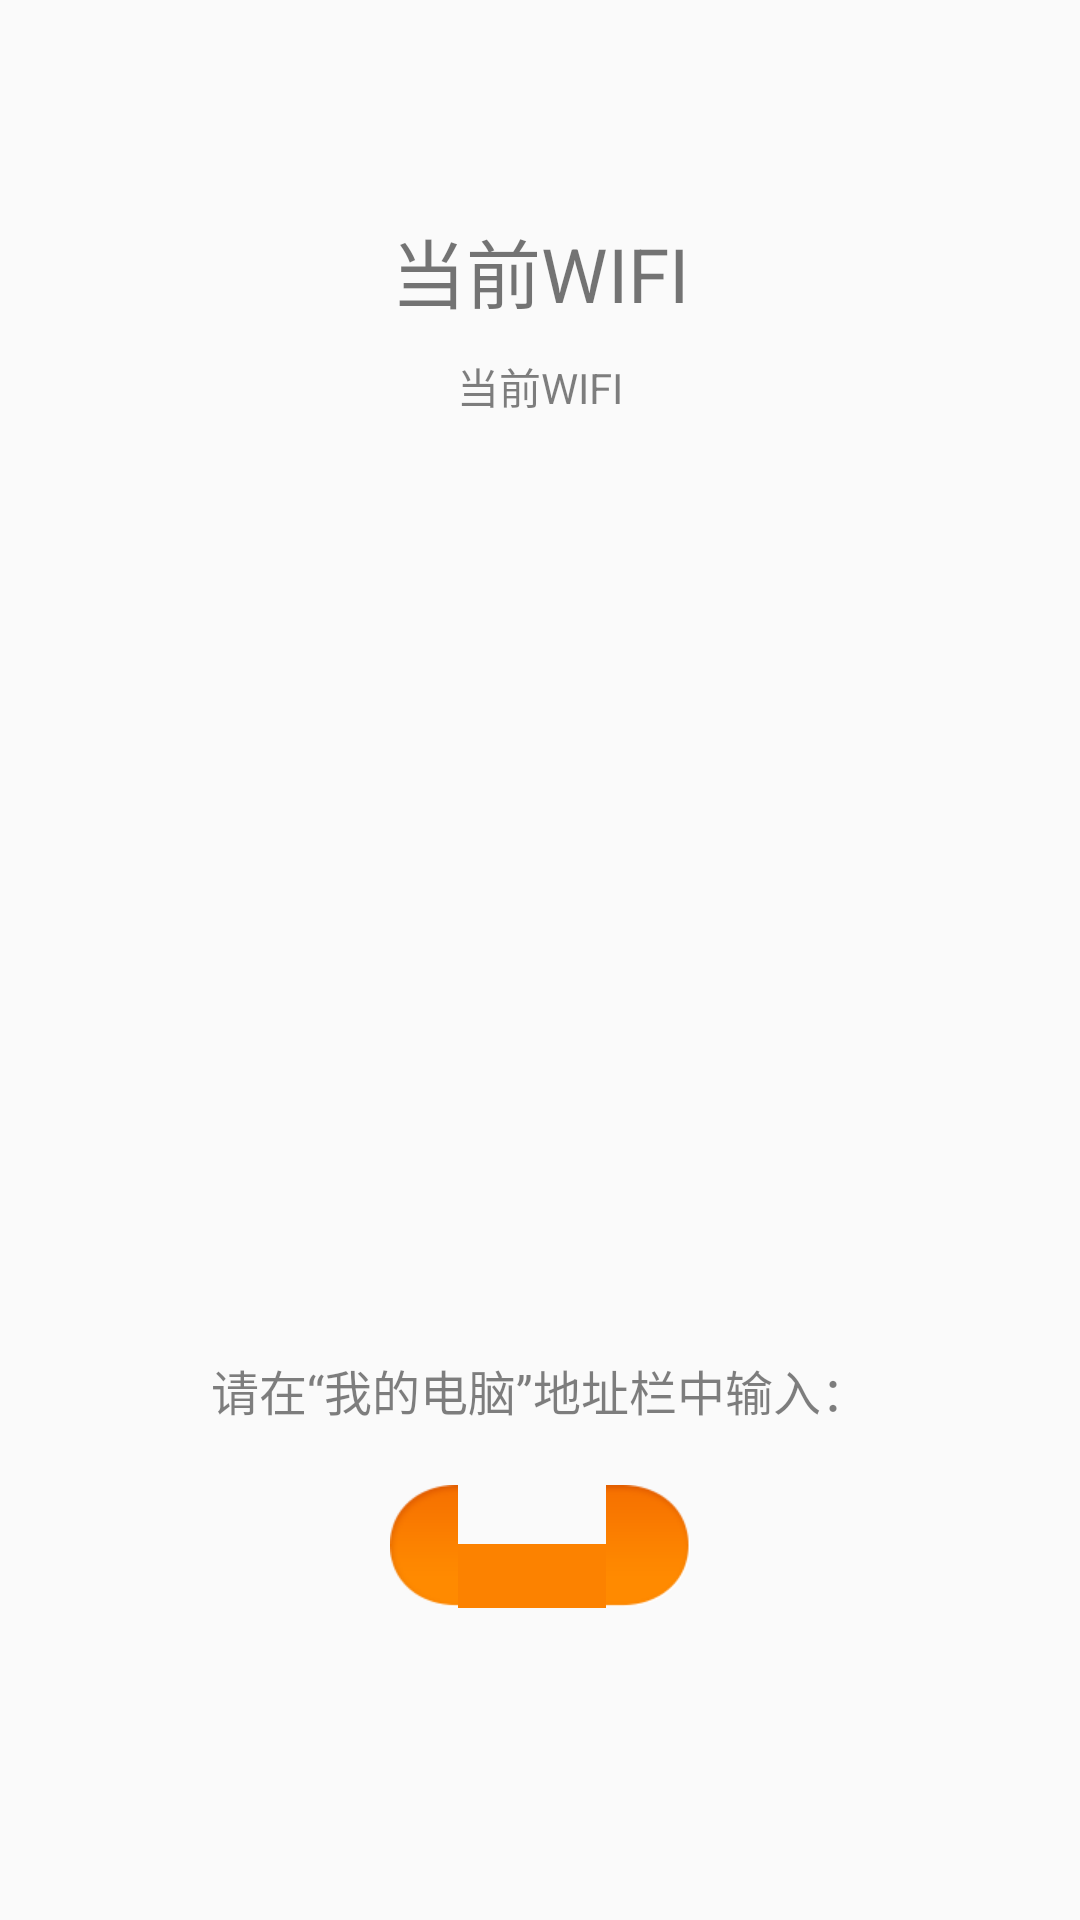

Here is an Android app screen rendered from its layout file. Give the layout XML and the strings, colors and styles it references.
<!-- AndroidManifest.xml: application theme AppTheme -->
<!-- res/layout/server_control_activity.xml -->
<?xml version="1.0" encoding="utf-8"?>
<LinearLayout xmlns:android="http://schemas.android.com/apk/res/android"
    xmlns:app="http://schemas.android.com/apk/res-auto"
    android:layout_width="match_parent"
    android:layout_height="match_parent"
    android:gravity="center"
    android:orientation="vertical">

    <include
        layout="@layout/server_control_activity_header"
        android:layout_width="match_parent"
        android:layout_height="0dp"
        android:layout_marginTop="50dp"
        android:layout_weight="1"
        android:gravity="center_horizontal" />

    <include
        layout="@layout/server_control_activity_footer"
        android:layout_width="match_parent"
        android:layout_height="wrap_content"
        android:layout_marginBottom="45dp" />
</LinearLayout>
<!-- res/layout/server_control_activity_header.xml (included above) -->
<?xml version="1.0" encoding="utf-8"?>
<LinearLayout xmlns:android="http://schemas.android.com/apk/res/android"
    android:layout_width="match_parent"
    android:layout_height="match_parent"
    android:gravity="center_horizontal"
    android:orientation="vertical">

    <LinearLayout
        android:id="@+id/wifi_container"
        android:layout_width="wrap_content"
        android:layout_height="wrap_content"
        android:gravity="center_horizontal"
        android:orientation="vertical">

        <ImageView
            android:id="@+id/wifi_state_image"
            android:layout_width="wrap_content"
            android:layout_height="wrap_content" />

        <TextView
            android:layout_width="wrap_content"
            android:layout_height="wrap_content"
            android:layout_marginTop="22dp"
            android:singleLine="true"
            android:text="@string/wifi_state"
            android:textSize="25sp" />

        <TextView
            android:id="@+id/wifi_state"
            android:textColor="#80000000"
            android:layout_width="wrap_content"
            android:layout_height="wrap_content"
            android:layout_marginTop="10dp"
            android:singleLine="true"
            android:text="@string/wifi_state"
            android:textSize="14sp" />
    </LinearLayout>
</LinearLayout>
<!-- res/layout/server_control_activity_footer.xml (included above) -->
<?xml version="1.0" encoding="utf-8"?>
<LinearLayout xmlns:android="http://schemas.android.com/apk/res/android"
    android:layout_width="match_parent"
    android:layout_height="wrap_content"
    android:gravity="center_horizontal"
    android:orientation="vertical">

    <TextView
        android:id="@+id/instruction_pre"
        style="@style/FtpMessageStyle"
        android:visibility="gone" />

    <TextView
        android:id="@+id/instruction"
        style="@style/FtpMessageStyle"
        android:text="@string/instruction" />

    <TextView
        android:id="@+id/ip_address"
        android:layout_width="wrap_content"
        android:layout_height="wrap_content"
        android:layout_marginTop="20dp"
        android:background="@drawable/ipaddress_bg"
        android:ellipsize="marquee"
        android:focusable="true"
        android:focusableInTouchMode="true"
        android:gravity="center"
        android:marqueeRepeatLimit="marquee_forever"
        android:minWidth="100dp"
        android:paddingStart="21dp"
        android:paddingTop="3dp"
        android:paddingEnd="21dp"
        android:paddingBottom="3dp"
        android:singleLine="true"
        android:textColor="#ffffff"
        android:textSize="21sp"
        android:textStyle="bold" />

    <LinearLayout
        android:layout_width="match_parent"
        android:layout_height="wrap_content"
        android:layout_marginTop="40dp"
        android:gravity="center">

        <LinearLayout
            android:id="@+id/start_stop_button"
            style="0x100d003c"
            android:layout_width="197dp"
            android:layout_height="wrap_content"
            android:gravity="center">

            <TextView
                android:id="@+id/start_stop_button_text"
                android:layout_width="wrap_content"
                android:layout_height="wrap_content"
                android:drawablePadding="10dp"
                android:gravity="center"
                android:textColor="#4b4b4b"/>
        </LinearLayout>

        <LinearLayout
            android:id="@+id/ftp_setting"
            style="0x100d003b"
            android:visibility="gone"
            android:layout_width="93dp"
            android:layout_height="wrap_content"
            android:gravity="center">

            <TextView
                android:id="@+id/tv_setting"
                android:layout_width="wrap_content"
                android:layout_height="wrap_content"
                android:drawablePadding="4dp"
                android:gravity="center"
                android:text="@string/server_control_settings"
                android:textColor="#4b4b4b" />
        </LinearLayout>
    </LinearLayout>
</LinearLayout>
<!-- resources referenced by this layout -->
<resources>
  <string name="instruction">请在“我的电脑”地址栏中输入：</string>
  <string name="server_control_settings">设置</string>
  <string name="wifi_state">当前WIFI</string>
  <style name="FtpMessageStyle">
          <item name="android:textSize">16sp</item>
          <item name="android:textColor">#80000000</item>
          <item name="android:gravity">left|center_horizontal|clip_horizontal</item>
          <item name="android:layout_width">wrap_content</item>
          <item name="android:layout_height">wrap_content</item>
          <item name="android:lineSpacingExtra">6dp</item>
          <item name="android:paddingStart">21dp</item>
          <item name="android:paddingEnd">21dp</item>
      </style>
  <style name="AppTheme" parent="Theme.AppCompat.Light.DarkActionBar">
          
          <item name="colorPrimary">@color/colorPrimary</item>
          <item name="colorPrimaryDark">@color/colorPrimaryDark</item>
          <item name="colorAccent">@color/colorAccent</item>
      </style>
  <color name="colorPrimary">#fff05000</color>
  <color name="colorPrimaryDark">#ac3900</color>
  <color name="colorAccent">#fff05000</color>
</resources>
